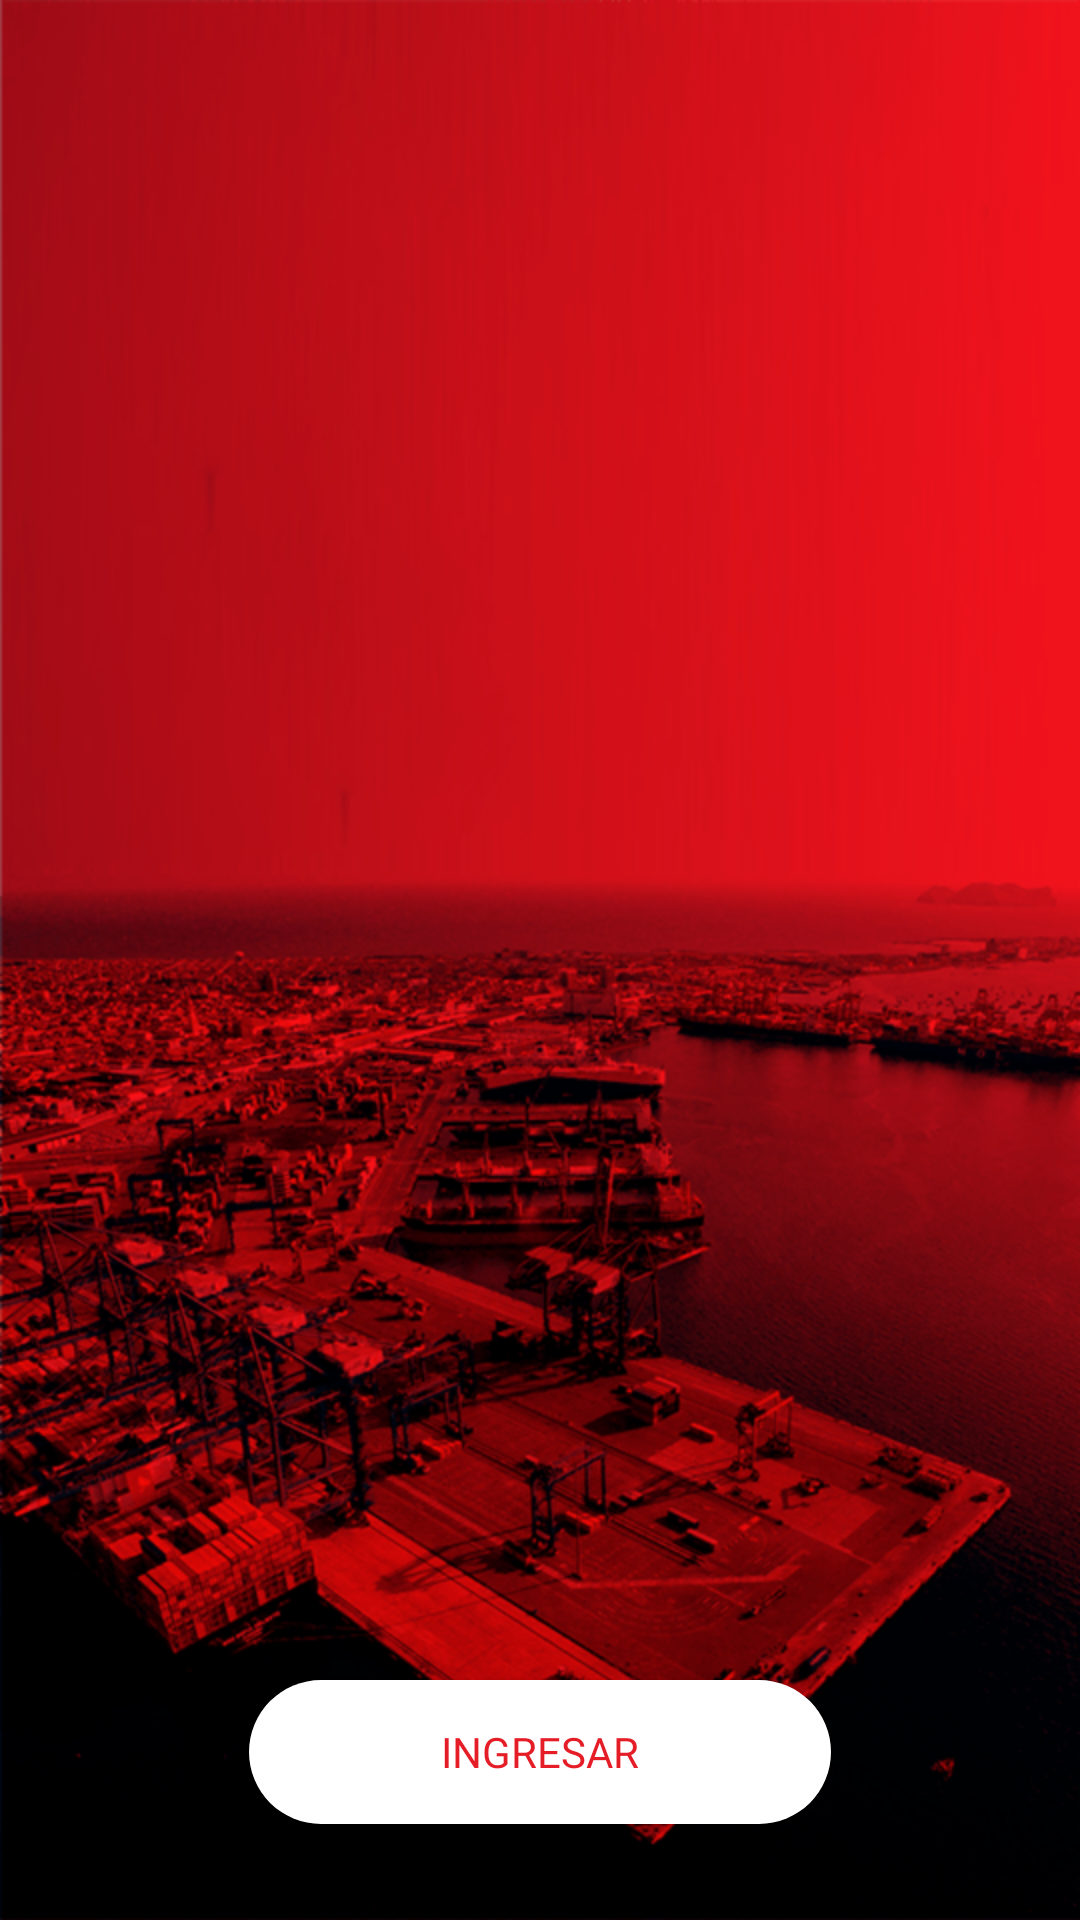

Reconstruct the res/layout file that produces this screen, plus the resources it refers to.
<!-- AndroidManifest.xml: application theme AppTheme -->
<!-- res/layout/login_fragment.xml -->
<?xml version="1.0" encoding="utf-8"?>
<ScrollView xmlns:android="http://schemas.android.com/apk/res/android"
    xmlns:app="http://schemas.android.com/apk/res-auto"
    xmlns:tools="http://schemas.android.com/tools"
    android:layout_width="match_parent"
    android:layout_height="match_parent"
    tools:context=".view.LoginFragment"
    android:fillViewport="true"
    android:background="@drawable/img_background">

    <androidx.constraintlayout.widget.ConstraintLayout
        android:layout_width="match_parent"
        android:layout_height="wrap_content">

        <ImageView
            android:id="@+id/img_logo"
            android:layout_width="0dp"
            android:layout_height="50dp"
            android:layout_marginStart="16dp"
            android:layout_marginTop="72dp"
            android:layout_marginEnd="16dp"

            app:layout_constraintEnd_toEndOf="parent"
            app:layout_constraintStart_toStartOf="parent"
            app:layout_constraintTop_toTopOf="parent" />

        <Button
            android:id="@+id/btn_login"
            android:layout_width="0dp"
            android:layout_height="wrap_content"
            android:layout_marginStart="32dp"
            android:layout_marginTop="76dp"
            android:layout_marginEnd="32dp"
            android:background="@drawable/button_corner"
            android:fontFamily="@font/autor_bold"
            android:gravity="start|center_vertical"
            android:paddingStart="@dimen/button_inicio_padding_start"
            android:text="@string/accion_login"
            android:textColor="@color/redPeru"
            android:visibility="gone"
            app:layout_constraintEnd_toEndOf="parent"
            app:layout_constraintStart_toStartOf="parent"
            app:layout_constraintTop_toBottomOf="@+id/img_logo" />

        <Button
            android:id="@+id/btn_registrarse"
            android:layout_width="0dp"
            android:layout_height="wrap_content"
            android:layout_marginStart="32dp"
            android:layout_marginTop="8dp"
            android:layout_marginEnd="32dp"
            android:background="@drawable/button_corner"
            android:fontFamily="@font/autor_bold"
            android:gravity="start|center_vertical"
            android:paddingStart="@dimen/button_inicio_padding_start"
            android:text="@string/accion_registrarse"
            android:textColor="@color/redPeru"
            android:visibility="gone"
            app:layout_constraintEnd_toEndOf="parent"
            app:layout_constraintStart_toStartOf="parent"
            app:layout_constraintTop_toBottomOf="@+id/btn_login" />

        <Button
            android:id="@+id/btn_salir"
            android:layout_width="0dp"
            android:layout_height="wrap_content"
            android:layout_marginStart="32dp"
            android:layout_marginTop="8dp"
            android:layout_marginEnd="32dp"
            android:background="@drawable/button_corner"
            android:fontFamily="@font/autor_bold"
            android:gravity="start|center_vertical"
            android:paddingStart="@dimen/button_inicio_padding_start"
            android:text="@string/accion_salir"
            android:textColor="@color/redPeru"
            android:visibility="gone"
            app:layout_constraintEnd_toEndOf="parent"
            app:layout_constraintStart_toStartOf="parent"
            app:layout_constraintTop_toBottomOf="@+id/btn_registrarse" />

        <Button
            android:id="@+id/btn_continuar"
            android:layout_width="wrap_content"
            android:layout_height="wrap_content"
            android:layout_marginStart="32dp"
            android:layout_marginEnd="32dp"
            android:layout_marginBottom="32dp"
            android:background="@drawable/button_corner_custom"
            android:drawableTint="@color/redPeru"
            android:fontFamily="@font/autor_bold"
            android:paddingStart="@dimen/button_inicio_padding_start"
            android:paddingEnd="@dimen/button_inicio_padding_start"
            android:text="@string/accion_continuar"
            android:textColor="@color/redPeru"
            app:layout_constraintBottom_toBottomOf="parent"
            app:layout_constraintEnd_toEndOf="parent"
            app:layout_constraintStart_toStartOf="parent" />
    </androidx.constraintlayout.widget.ConstraintLayout>
</ScrollView>
<!-- resources referenced by this layout -->
<resources>
  <color name="redPeru">#E51D27</color>
  <dimen name="button_inicio_padding_start">64dp</dimen>
  <!-- drawable button_corner (drawable) -->
  <?xml version="1.0" encoding="utf-8"?>
  <selector xmlns:android="http://schemas.android.com/apk/res/android" >
      <item >
          <shape android:shape="rectangle"  >
              <corners android:radius="10dip" />
              <solid android:color="@android:color/white"/>
          </shape>
      </item>
  </selector>
  <!-- drawable button_corner_custom (drawable) -->
  <?xml version="1.0" encoding="utf-8"?>
  <selector xmlns:android="http://schemas.android.com/apk/res/android" >
      <item >
          <shape android:shape="rectangle">
              <corners android:radius="30dip" />
              <solid android:color="@android:color/white"/>
          </shape>
      </item>
  </selector>
  <!-- drawable img_background: png bitmap (drawable-hdpi, 265367 bytes) -->
  <string name="accion_continuar">Ingresar</string>
  
      // String del Inicio
  <string name="accion_login">Iniciar Sesión</string>
  <string name="accion_registrarse">Registrarse</string>
  <string name="accion_salir">Salir</string>
  <style name="AppTheme" parent="Theme.AppCompat.Light.NoActionBar">
          
          <item name="colorPrimary">@color/colorPrimary</item>
          <item name="colorPrimaryDark">@color/colorPrimaryDark</item>
          <item name="colorAccent">@color/colorAccent</item>
      </style>
  <color name="colorPrimary">#E51D27</color>
  <color name="colorPrimaryDark">#000000</color>
  <color name="colorAccent">#D81B60</color>
</resources>
